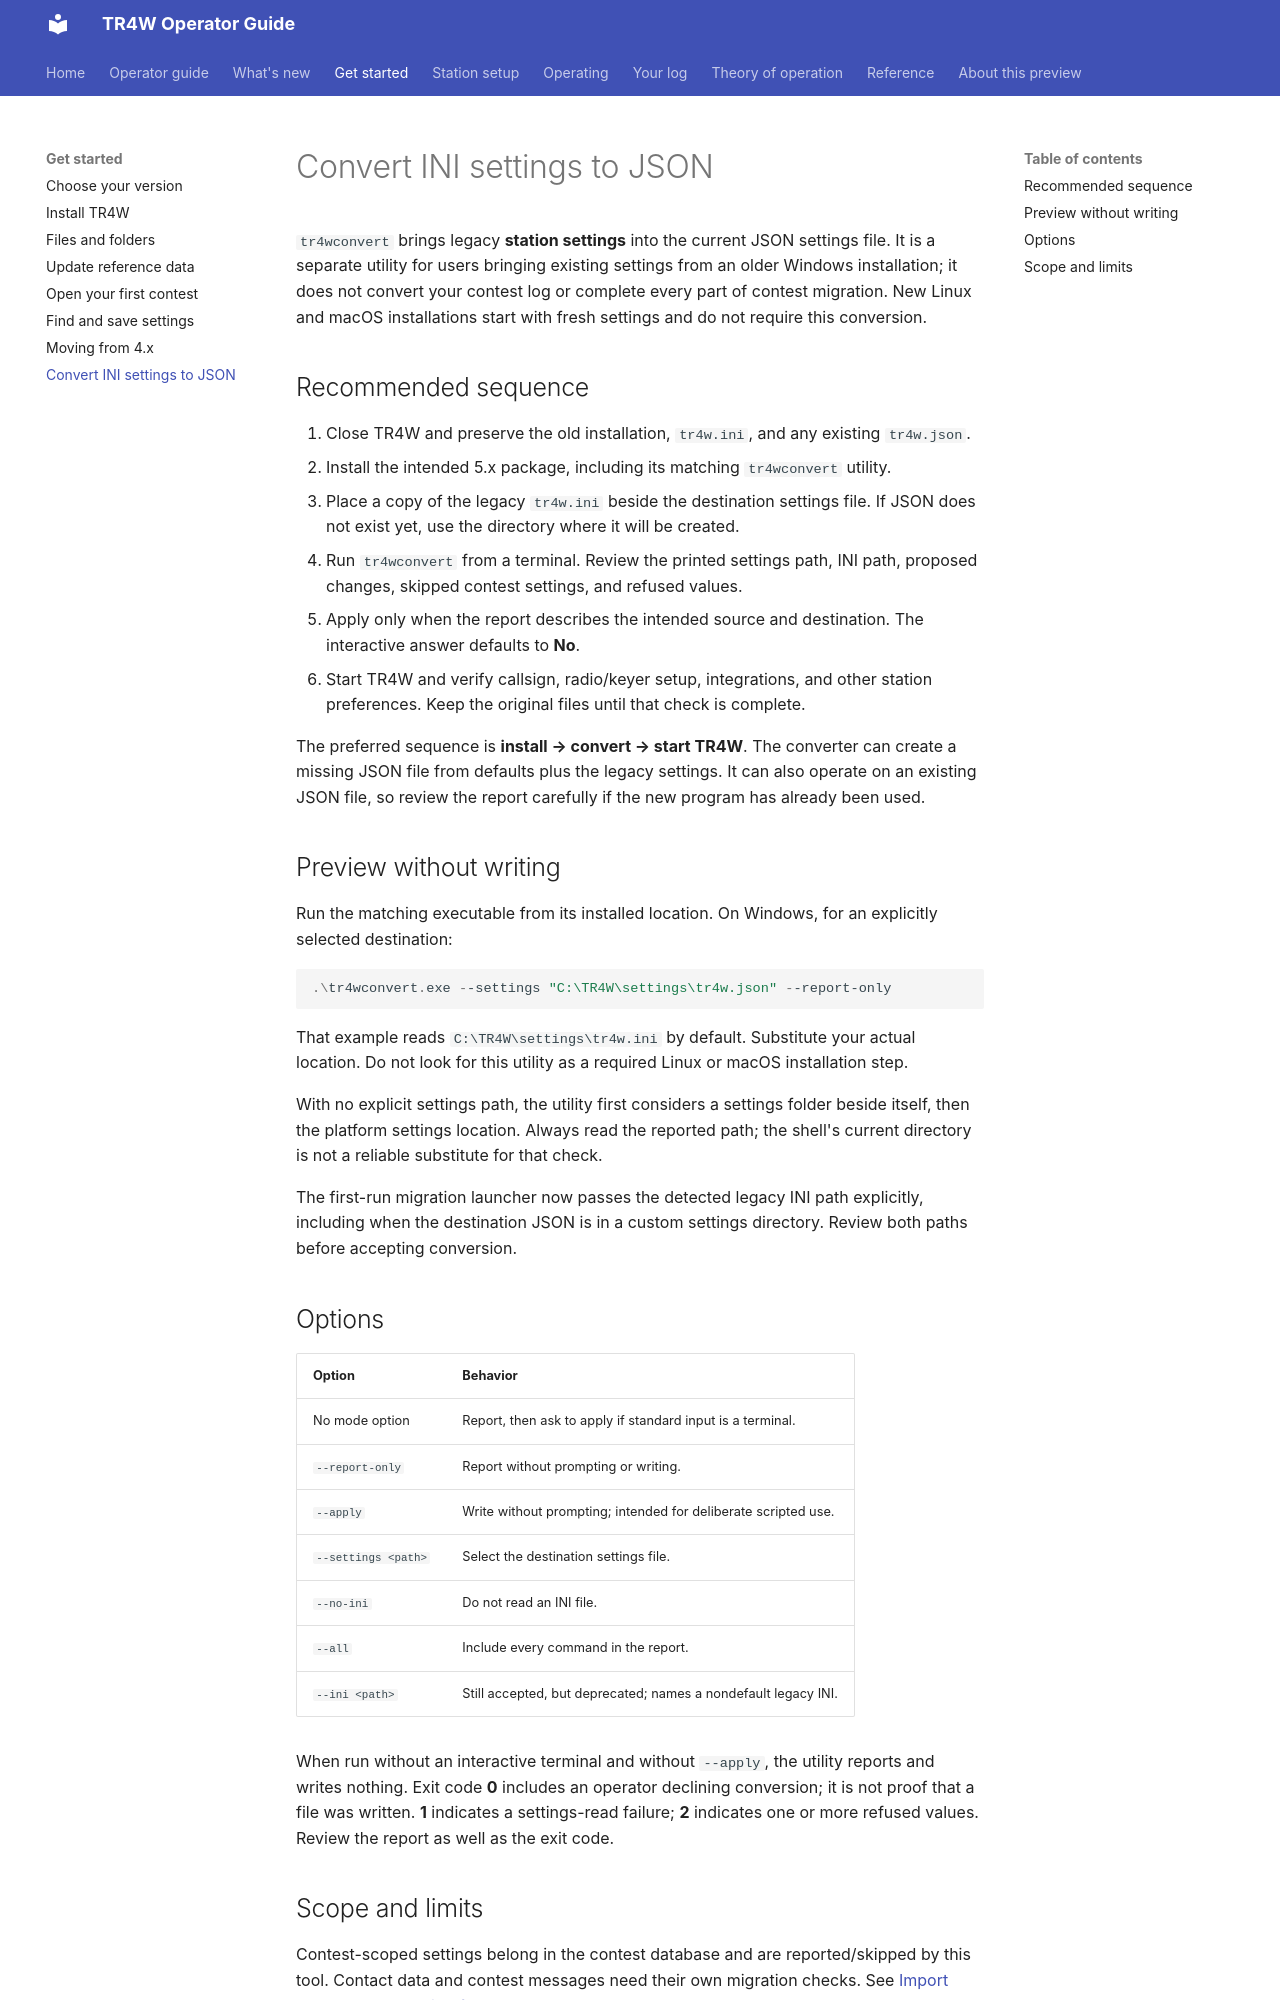

repository: TR4W/TR4W-D12 · page: start/ini-to-json.html · generator: mkdocs

# Convert INI settings to JSON

`tr4wconvert` brings legacy **station settings** into the current JSON settings file. It is a separate utility for users bringing existing settings from an older Windows installation; it does not convert your contest log or complete every part of contest migration. New Linux and macOS installations start with fresh settings and do not require this conversion.

## Recommended sequence

1. Close TR4W and preserve the old installation, `tr4w.ini`, and any existing `tr4w.json`.
2. Install the intended 5.x package, including its matching `tr4wconvert` utility.
3. Place a copy of the legacy `tr4w.ini` beside the destination settings file. If JSON does not exist yet, use the directory where it will be created.
4. Run `tr4wconvert` from a terminal. Review the printed settings path, INI path, proposed changes, skipped contest settings, and refused values.
5. Apply only when the report describes the intended source and destination. The interactive answer defaults to **No**.
6. Start TR4W and verify callsign, radio/keyer setup, integrations, and other station preferences. Keep the original files until that check is complete.

The preferred sequence is **install → convert → start TR4W**. The converter can create a missing JSON file from defaults plus the legacy settings. It can also operate on an existing JSON file, so review the report carefully if the new program has already been used.

## Preview without writing

Run the matching executable from its installed location. On Windows, for an explicitly selected destination:

```powershell
.\tr4wconvert.exe --settings "C:\TR4W\settings\tr4w.json" --report-only
```

That example reads `C:\TR4W\settings\tr4w.ini` by default. Substitute your actual location. Do not look for this utility as a required Linux or macOS installation step.

With no explicit settings path, the utility first considers a settings folder beside itself, then the platform settings location. Always read the reported path; the shell's current directory is not a reliable substitute for that check.

The first-run migration launcher now passes the detected legacy INI path explicitly, including when the destination JSON is in a custom settings directory. Review both paths before accepting conversion.

## Options

| Option | Behavior |
| --- | --- |
| No mode option | Report, then ask to apply if standard input is a terminal. |
| `--report-only` | Report without prompting or writing. |
| `--apply` | Write without prompting; intended for deliberate scripted use. |
| `--settings <path>` | Select the destination settings file. |
| `--no-ini` | Do not read an INI file. |
| `--all` | Include every command in the report. |
| `--ini <path>` | Still accepted, but deprecated; names a nondefault legacy INI. |

When run without an interactive terminal and without `--apply`, the utility reports and writes nothing. Exit code **0** includes an operator declining conversion; it is not proof that a file was written. **1** indicates a settings-read failure; **2** indicates one or more refused values. Review the report as well as the exit code.
